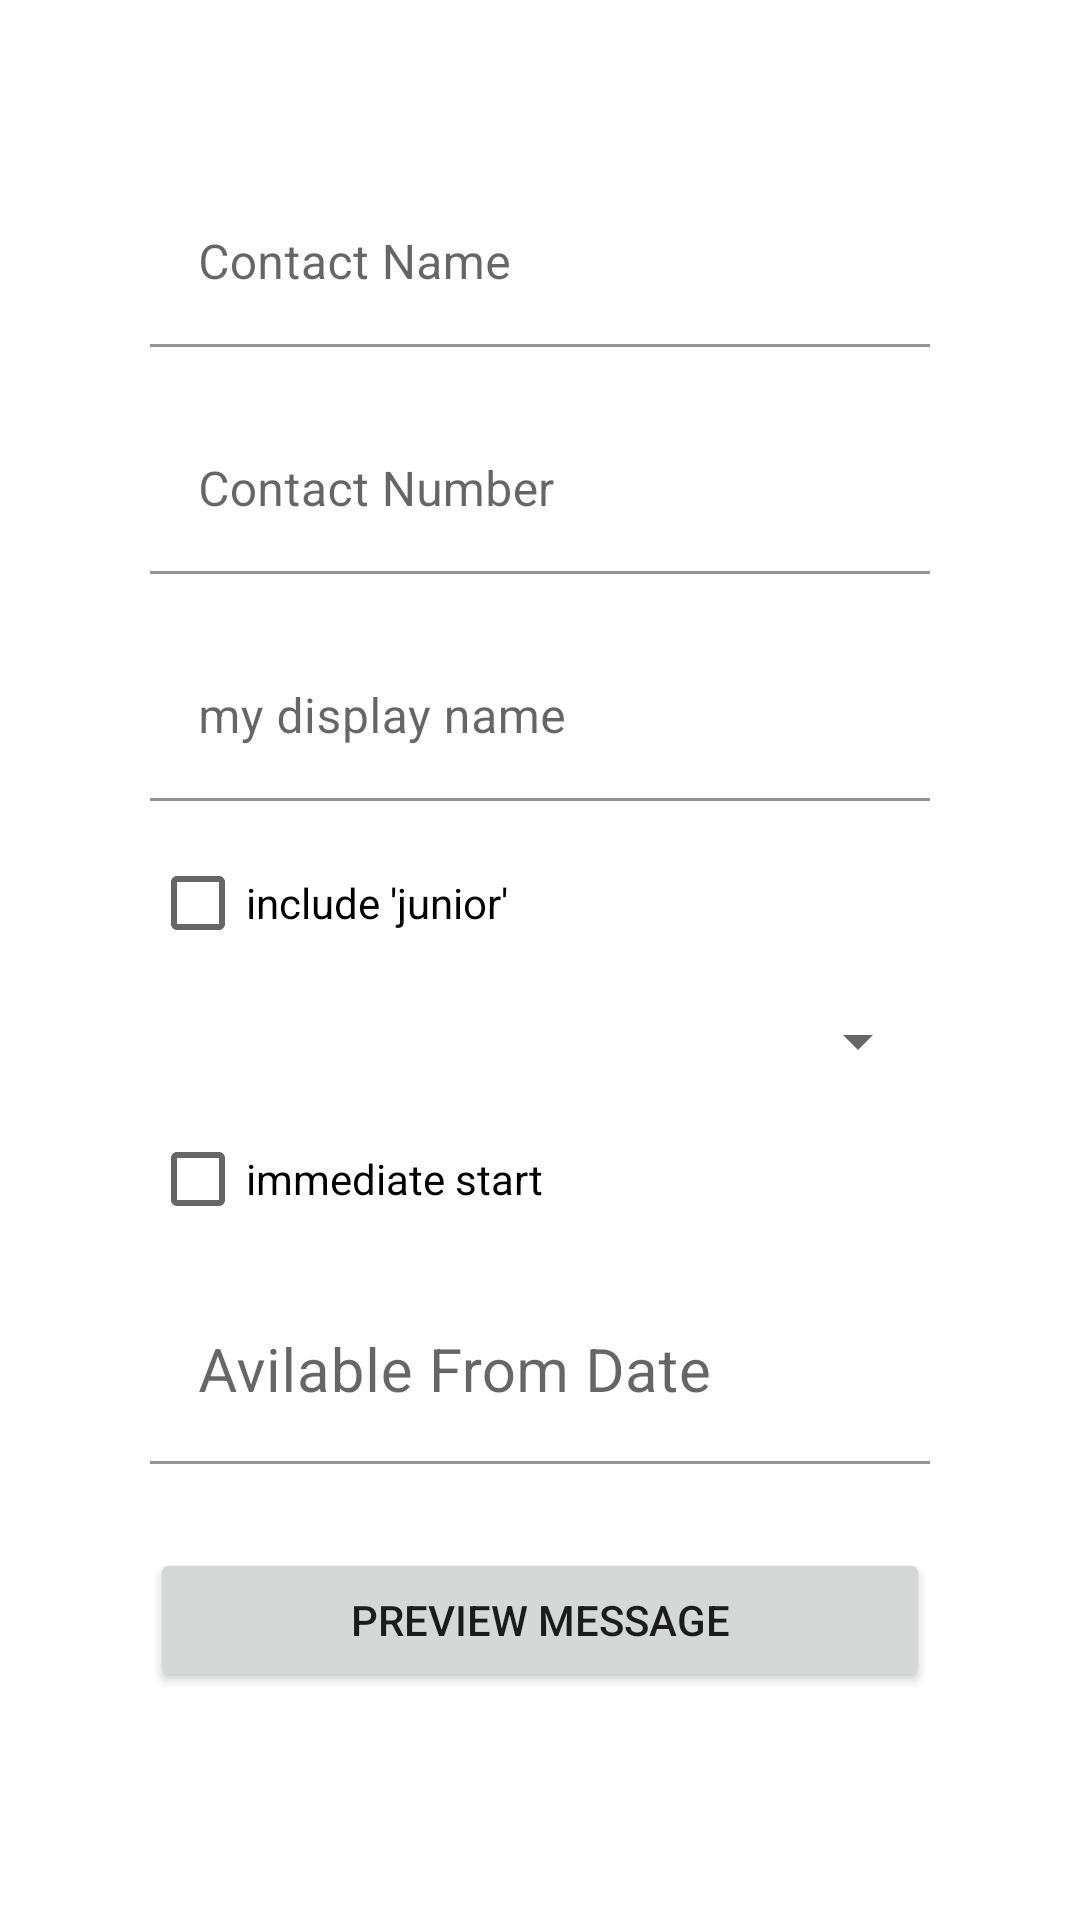

Here is an Android app screen rendered from its layout file. Give the layout XML and the strings, colors and styles it references.
<!-- AndroidManifest.xml: application theme Theme.SelfPromoApp -->
<!-- res/layout/activity_main.xml -->
<?xml version="1.0" encoding="utf-8"?>
<ScrollView xmlns:android="http://schemas.android.com/apk/res/android"
    xmlns:app="http://schemas.android.com/apk/res-auto"
    xmlns:tools="http://schemas.android.com/tools"
    android:layout_width="match_parent"
    android:layout_height="wrap_content">

    <LinearLayout
        android:layout_width="match_parent"
        android:layout_height="wrap_content"
        android:orientation="vertical"
        android:padding="50dp">

        <com.google.android.material.textfield.TextInputLayout
            android:layout_width="match_parent"
            android:layout_height="wrap_content"
            android:layout_marginTop="10dp"
            android:hint="@string/hint_contact_name"
            app:boxBackgroundColor="@color/white">

            <com.google.android.material.textfield.TextInputEditText
                android:id="@+id/edit_text_contact_name"
                android:layout_width="match_parent"
                android:layout_height="wrap_content"
                android:inputType="textCapWords"
                tools:text="iam rider"
                android:maxLength="22"/>
        </com.google.android.material.textfield.TextInputLayout>

        <com.google.android.material.textfield.TextInputLayout
            android:layout_width="match_parent"
            android:layout_height="wrap_content"
            android:layout_marginTop="10dp"
            android:hint="@string/hint_contact_number"
            app:boxBackgroundColor="@color/white">

            <com.google.android.material.textfield.TextInputEditText
                android:id="@+id/edit_text_contact_number"
                android:layout_width="match_parent"
                android:layout_height="wrap_content"
                android:layout_marginTop="10dp"
                android:inputType="phone"
                tools:text="98912345643"
                android:maxLength="10"/>

        </com.google.android.material.textfield.TextInputLayout>

        <com.google.android.material.textfield.TextInputLayout
            android:layout_width="match_parent"
            android:layout_height="wrap_content"
            android:layout_marginTop="10dp"
            android:hint="@string/hint_my_display_name"
            app:boxBackgroundColor="@color/white">

            <com.google.android.material.textfield.TextInputEditText
                android:id="@+id/edit_text_contact_display_name"
                android:layout_width="match_parent"
                android:layout_height="wrap_content"
                android:layout_marginTop="10dp"
                android:inputType="textCapWords"
                tools:text="Ram charn"
                android:maxLength="22"/>

        </com.google.android.material.textfield.TextInputLayout>

        <CheckBox
            android:id="@+id/check_box_junior"
            android:layout_width="match_parent"
            android:layout_height="wrap_content"
            android:layout_marginTop="10dp"
            android:text="@string/check_box_include_junior" />

        <Spinner
            android:id="@+id/spiner_list"
            android:layout_width="match_parent"
            android:layout_height="wrap_content"
            android:layout_marginTop="10dp"
            tools:listitem="@android:layout/simple_list_item_1" />

        <CheckBox
            android:id="@+id/check_box_immediate_start"
            android:layout_width="match_parent"
            android:layout_height="wrap_content"
            android:layout_marginTop="10dp"
            android:text="@string/check_box_immediate_start" />


        <LinearLayout
            android:layout_width="match_parent"
            android:layout_height="wrap_content"
            android:orientation="horizontal">

            <com.google.android.material.textfield.TextInputLayout
                android:layout_width="0dp"
                android:layout_height="wrap_content"
                android:layout_marginTop="10dp"
                android:layout_weight="1"
                android:hint="@string/hint_avilable_from_date">

                <com.google.android.material.textfield.TextInputEditText
                    android:id="@+id/edit_text_from_date"
                    android:layout_width="match_parent"
                    android:layout_height="wrap_content"
                    android:background="@color/white"
                    android:inputType="date"
                    android:textSize="20sp"
                    tools:text="22/10/22"
                    android:maxLength="10"/>

            </com.google.android.material.textfield.TextInputLayout>

            <ImageView
                android:id="@+id/calender_id"
                android:layout_width="wrap_content"
                android:layout_height="wrap_content"
                android:src="@drawable/baseline_calendar_month_24"
                app:tint="@color/purple_500"
                android:layout_gravity="center_vertical"/>

        </LinearLayout>

        <Button
            android:id="@+id/button_preview_mssg"
            android:layout_width="match_parent"
            android:layout_height="wrap_content"
            android:layout_marginTop="28dp"
            android:text="@string/button_preview_message" />


    </LinearLayout>

</ScrollView>
<!-- resources referenced by this layout -->
<resources>
  <color name="purple_500">#B82A85</color>
  <color name="white">#FFFFFFFF</color>
  <string name="button_preview_message">Preview Message</string>
  <string name="check_box_immediate_start">immediate start</string>
  <string name="check_box_include_junior">include \'junior\'</string>
  <string name="hint_avilable_from_date">Avilable From Date</string>
  <string name="hint_contact_name">Contact Name</string>
  <string name="hint_contact_number">Contact Number</string>
  <string name="hint_my_display_name">my display name</string>
  <style name="Theme.SelfPromoApp" parent="Theme.MaterialComponents.DayNight.DarkActionBar">
          
          <item name="colorPrimary">@color/purple_500</item>
          <item name="colorPrimaryVariant">@color/purple_700</item>
          <item name="colorOnPrimary">@color/white</item>
          
          <item name="colorSecondary">@color/teal_200</item>
          <item name="colorSecondaryVariant">@color/teal_700</item>
          <item name="colorOnSecondary">@color/black</item>
          
          <item name="android:statusBarColor">?attr/colorPrimaryVariant</item>
          
      </style>
  <color name="purple_700">#303F9F</color>
  <color name="teal_200">#FF03DAC5</color>
  <color name="teal_700">#FF018786</color>
  <color name="black">#FF000000</color>
</resources>
